Photos from the image-classification dataset "classification_labels" in the GitHub repository AgiGames/MetalSurface. Its 6 classes are: bronze, copper, disturb, iron, silver, uncertain.

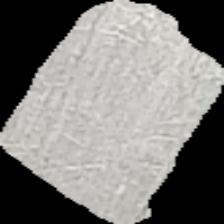
Label: silver

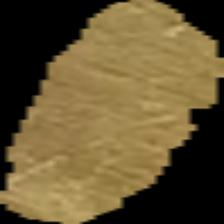
Label: bronze

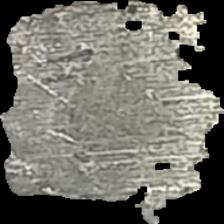
Label: silver

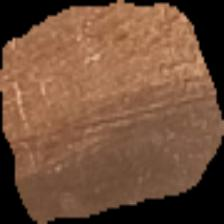
Label: copper

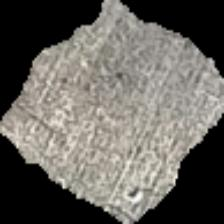
Label: silver

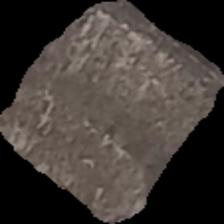
Label: iron
